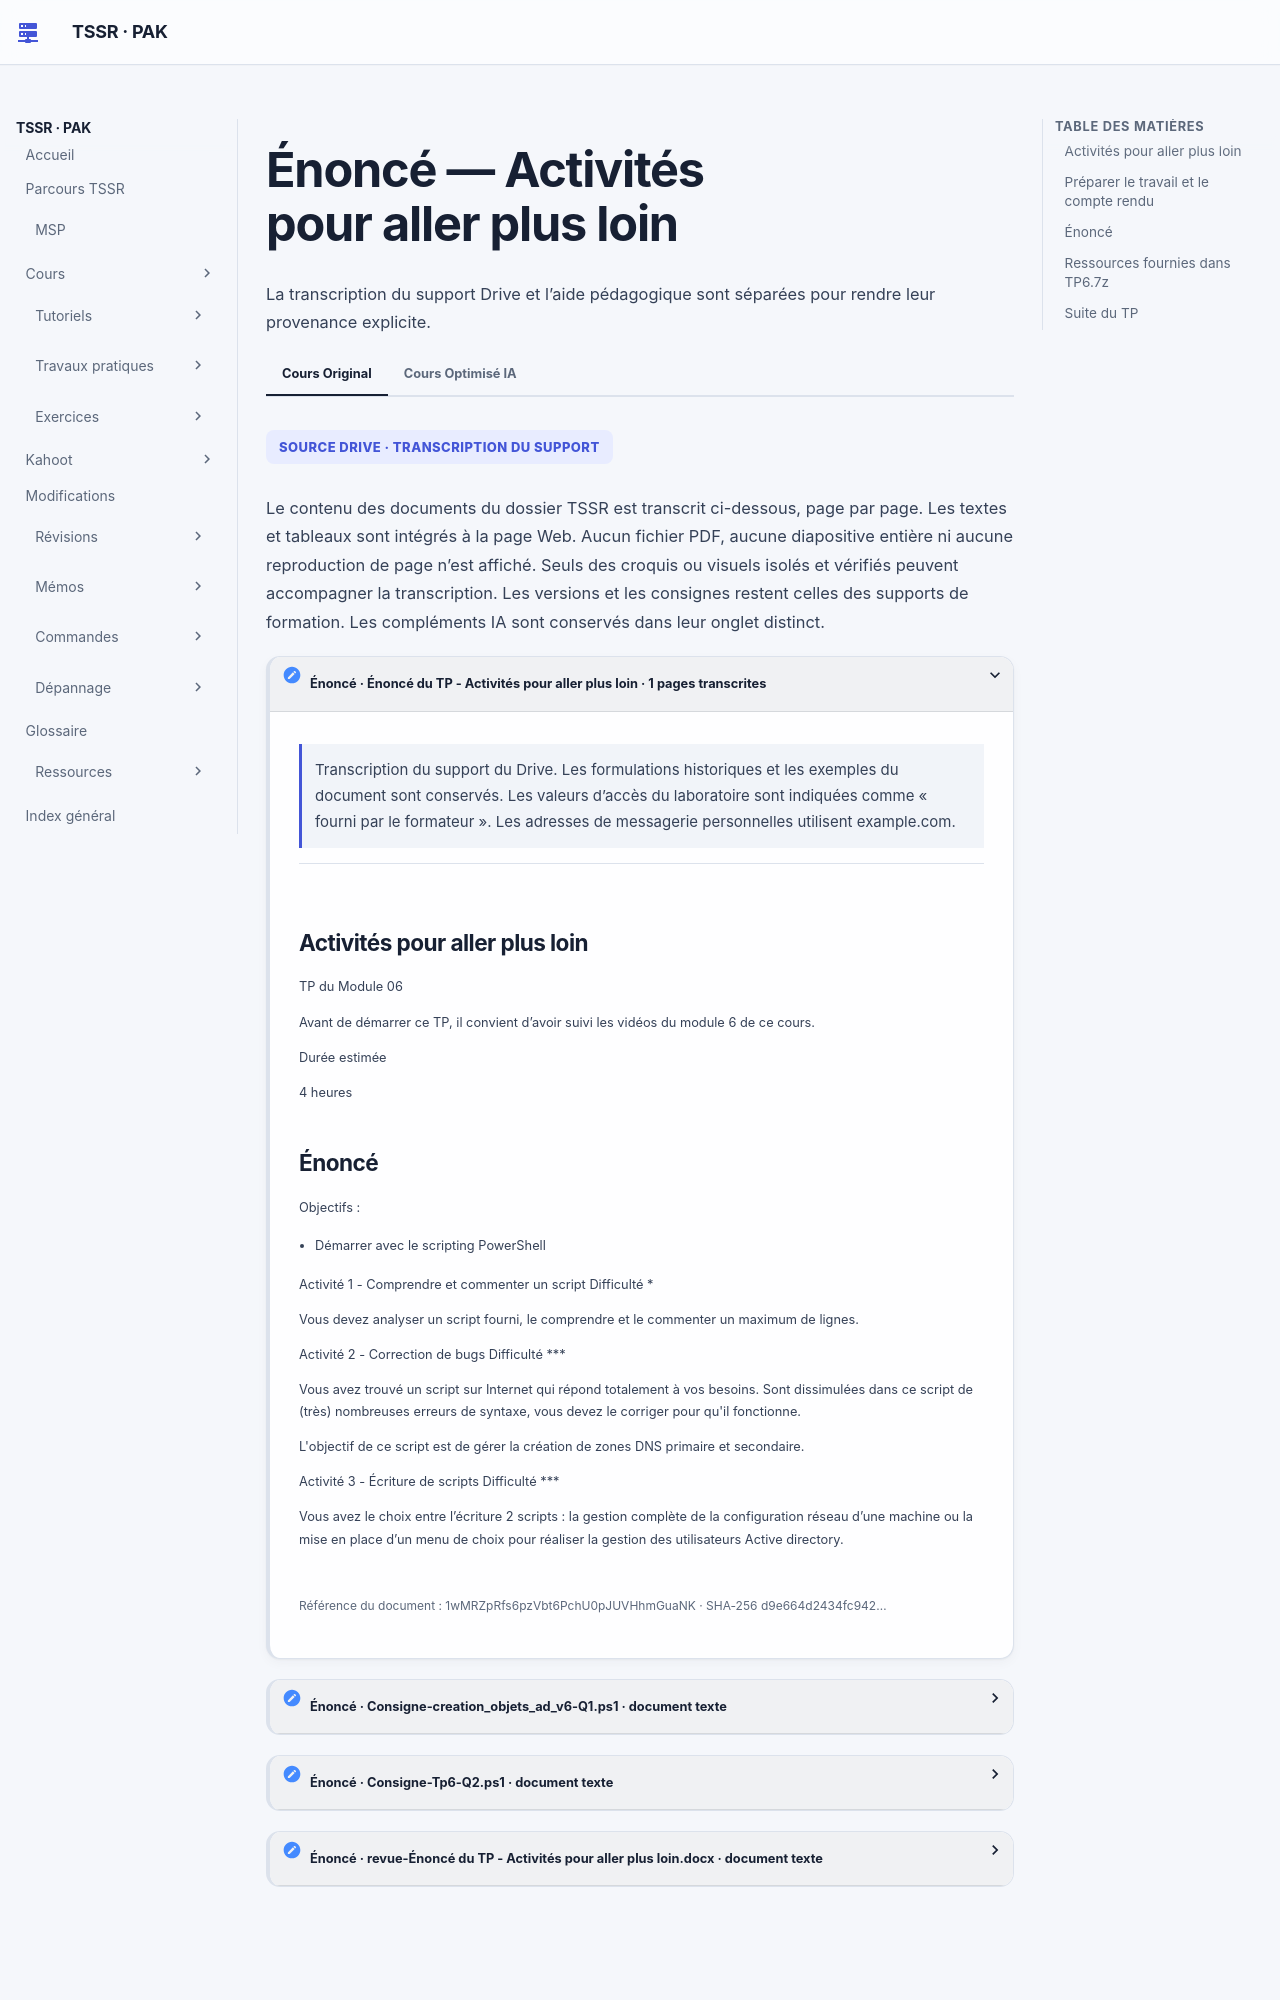

repository: sk34pk25/tssr-cours · page: tp/12-initiation-powershell/module-06/tp-01-activites-pour-aller-plus-loin/index.html · generator: mkdocs

# Énoncé — Activités pour aller plus loin

Le document fourni décrit le travail demandé et les résultats à relever dans la maquette. Les valeurs d’accès du laboratoire sont indiquées comme « fourni par le formateur ». Les adresses de messagerie personnelles utilisent example.com.

## Activités pour aller plus loin

TP du Module 06

Avant de démarrer ce TP, il convient d’avoir suivi les vidéos du module 6 de ce cours.

Durée estimée

4 heures

## Préparer le travail et le compte rendu

Utiliser une copie de travail des scripts transcrits. Vérifier les modules AD et DNS et le périmètre des machines. Lire et analyser la syntaxe avant de présenter une simulation.

| Étape | Preuve à relever |
| --- | --- |
| Lecture AD | Commentaires, dépendances, groupes et objets ciblés par bloc. |
| Correction DNS | Table des écarts, résultats du parseur et vérifications de chaque serveur. |
| Script au choix | Entrées, actions, erreurs prévues et trois preuves dont un cas de refus ou de retour. |

## Énoncé

Objectifs :

- Démarrer avec le scripting PowerShell

Activité 1 - Comprendre et commenter un script Difficulté *

Vous devez analyser un script fourni, le comprendre et le commenter un maximum de lignes.

Activité 2 - Correction de bugs Difficulté ***

Vous avez trouvé un script sur Internet qui répond totalement à vos besoins. Sont dissimulées dans ce script de (très) nombreuses erreurs de syntaxe, vous devez le corriger pour qu'il fonctionne.

L'objectif de ce script est de gérer la création de zones DNS primaire et secondaire.

Activité 3 - Écriture de scripts Difficulté ***

Vous avez le choix entre l’écriture 2 scripts : la gestion complète de la configuration réseau d’une machine ou la mise en place d’un menu de choix pour réaliser la gestion des utilisateurs Active directory.

## Ressources fournies dans TP6.7z

- [Consigne-creation_objets_ad_v6-Q1.ps1](../../../assets/course-sources/cb381a3f5be07ee7/transcription-1feFTnFkBcojCBjy6y36UD3ApBv9A-KQh_member_01.html)
- [Consigne-Tp6-Q2.ps1](../../../assets/course-sources/cc0e1fb4f117c357/transcription-1feFTnFkBcojCBjy6y36UD3ApBv9A-KQh_member_02.html)
- [revue-Énoncé du TP - Activités pour aller plus loin.docx](../../../assets/course-sources/b27c732c9ade7e1e/transcription-1feFTnFkBcojCBjy6y36UD3ApBv9A-KQh_member_05.html)
